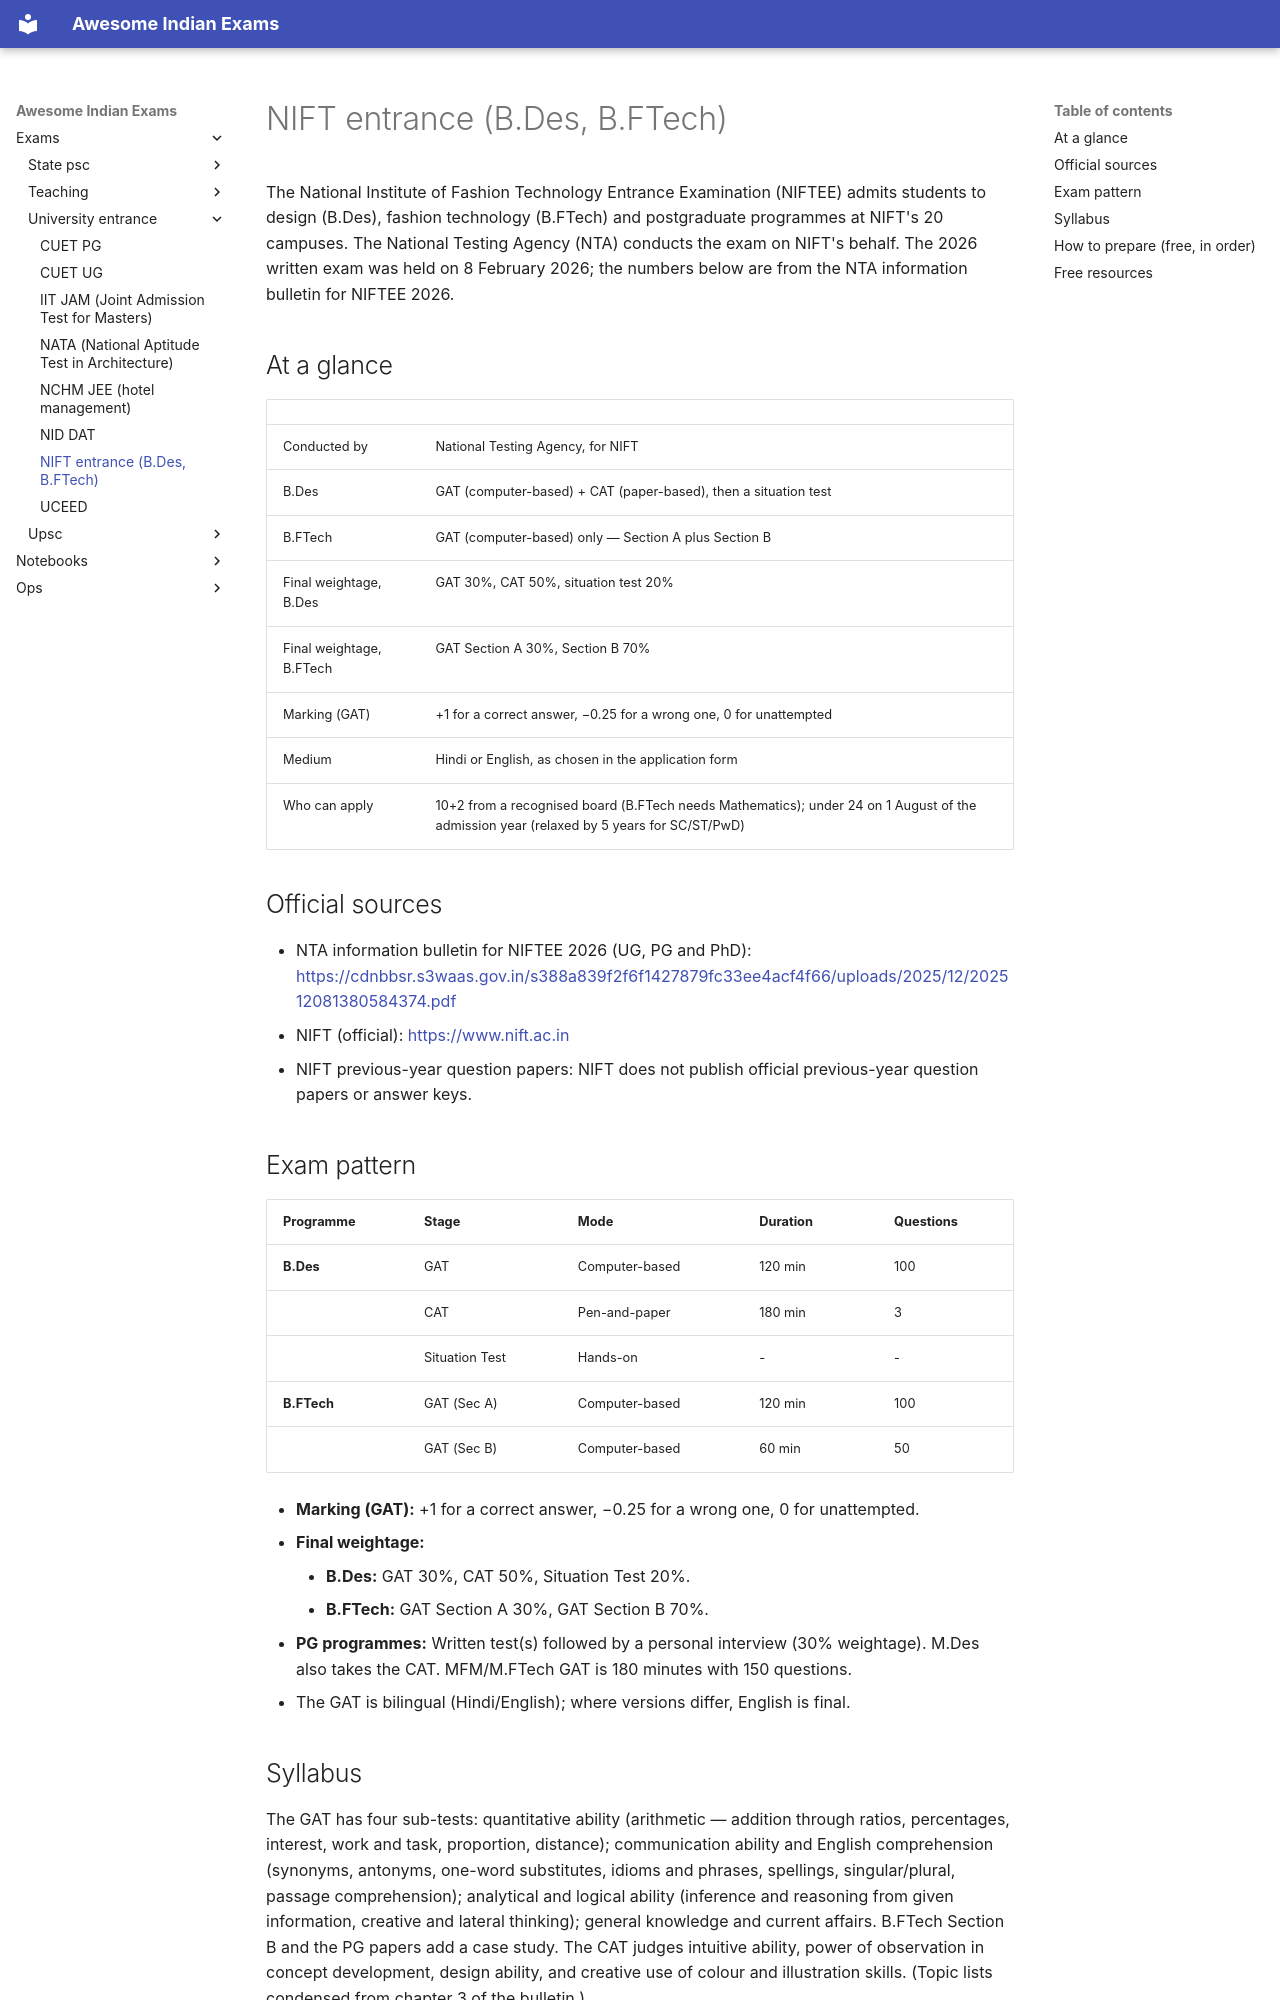

repository: lakhidas168-ship-it/awesome-indian-exams · page: exams/university-entrance/nift-entrance/index.html · generator: mkdocs

---
title: NIFT entrance (B.Des, B.FTech)
exam_id: nift-entrance
conducting_body: National Institute of Fashion Technology
official_site: https://www.nift.ac.in
cycle: NIFTEE 2026
last_verified: 2026-09-30
verification: official
---

# NIFT entrance (B.Des, B.FTech)

The National Institute of Fashion Technology Entrance Examination (NIFTEE) admits students to design
(B.Des), fashion technology (B.FTech) and postgraduate programmes at NIFT's 20 campuses. The National
Testing Agency (NTA) conducts the exam on NIFT's behalf. The 2026 written exam was held on
8 February 2026; the numbers below are from the NTA information bulletin for NIFTEE 2026.

## At a glance

| | |
|---|---|
| Conducted by | National Testing Agency, for NIFT |
| B.Des | GAT (computer-based) + CAT (paper-based), then a situation test |
| B.FTech | GAT (computer-based) only — Section A plus Section B |
| Final weightage, B.Des | GAT 30%, CAT 50%, situation test 20% |
| Final weightage, B.FTech | GAT Section A 30%, Section B 70% |
| Marking (GAT) | +1 for a correct answer, −0.25 for a wrong one, 0 for unattempted |
| Medium | Hindi or English, as chosen in the application form |
| Who can apply | 10+2 from a recognised board (B.FTech needs Mathematics); under 24 on 1 August of the admission year (relaxed by 5 years for SC/ST/PwD) |

## Official sources

- NTA information bulletin for NIFTEE 2026 (UG, PG and PhD): <https://cdnbbsr.s3waas.gov.in/s388a839f2f6f1427879fc33ee4acf4f66/uploads/2025/12/202512081380584374.pdf>
- NIFT (official): <https://www.nift.ac.in>
- NIFT previous-year question papers: NIFT does not publish official previous-year question papers or answer keys.

## Exam pattern

| Programme | Stage | Mode | Duration | Questions |
| :--- | :--- | :--- | :--- | :--- |
| **B.Des** | GAT | Computer-based | 120 min | 100 |
| | CAT | Pen-and-paper | 180 min | 3 |
| | Situation Test | Hands-on | - | - |
| **B.FTech** | GAT (Sec A) | Computer-based | 120 min | 100 |
| | GAT (Sec B) | Computer-based | 60 min | 50 |

- **Marking (GAT):** +1 for a correct answer, −0.25 for a wrong one, 0 for unattempted.
- **Final weightage:**
    - **B.Des:** GAT 30%, CAT 50%, Situation Test 20%.
    - **B.FTech:** GAT Section A 30%, GAT Section B 70%.
- **PG programmes:** Written test(s) followed by a personal interview (30% weightage). M.Des also takes the CAT. MFM/M.FTech GAT is 180 minutes with 150 questions.
- The GAT is bilingual (Hindi/English); where versions differ, English is final.

## Syllabus

The GAT has four sub-tests: quantitative ability (arithmetic — addition through ratios, percentages,
interest, work and task, proportion, distance); communication ability and English comprehension
(synonyms, antonyms, one-word substitutes, idioms and phrases, spellings, singular/plural, passage
comprehension); analytical and logical ability (inference and reasoning from given information, creative
and lateral thinking); general knowledge and current affairs. B.FTech Section B and the PG papers add a
case study. The CAT judges intuitive ability, power of observation in concept development, design ability,
and creative use of colour and illustration skills. (Topic lists condensed from chapter 3 of the bulletin.)
